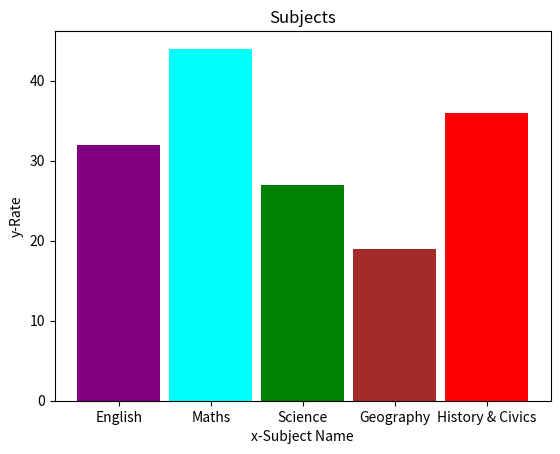

Here is the Python script that generated this plot:
import matplotlib.pyplot as plt

left = [1,2,3,4,5]
height = [32, 44, 27, 19, 36]

tick_label = ['English', 'Maths', 'Science', 'Geography', 'History & Civics']

plt.bar(left, height, tick_label = tick_label,
        width=0.9, color=['purple', 'cyan', 'green', 'brown', 'red'])

plt.xlabel('x-Subject Name')
plt.ylabel('y-Rate')
plt.title('Subjects')
plt.show()